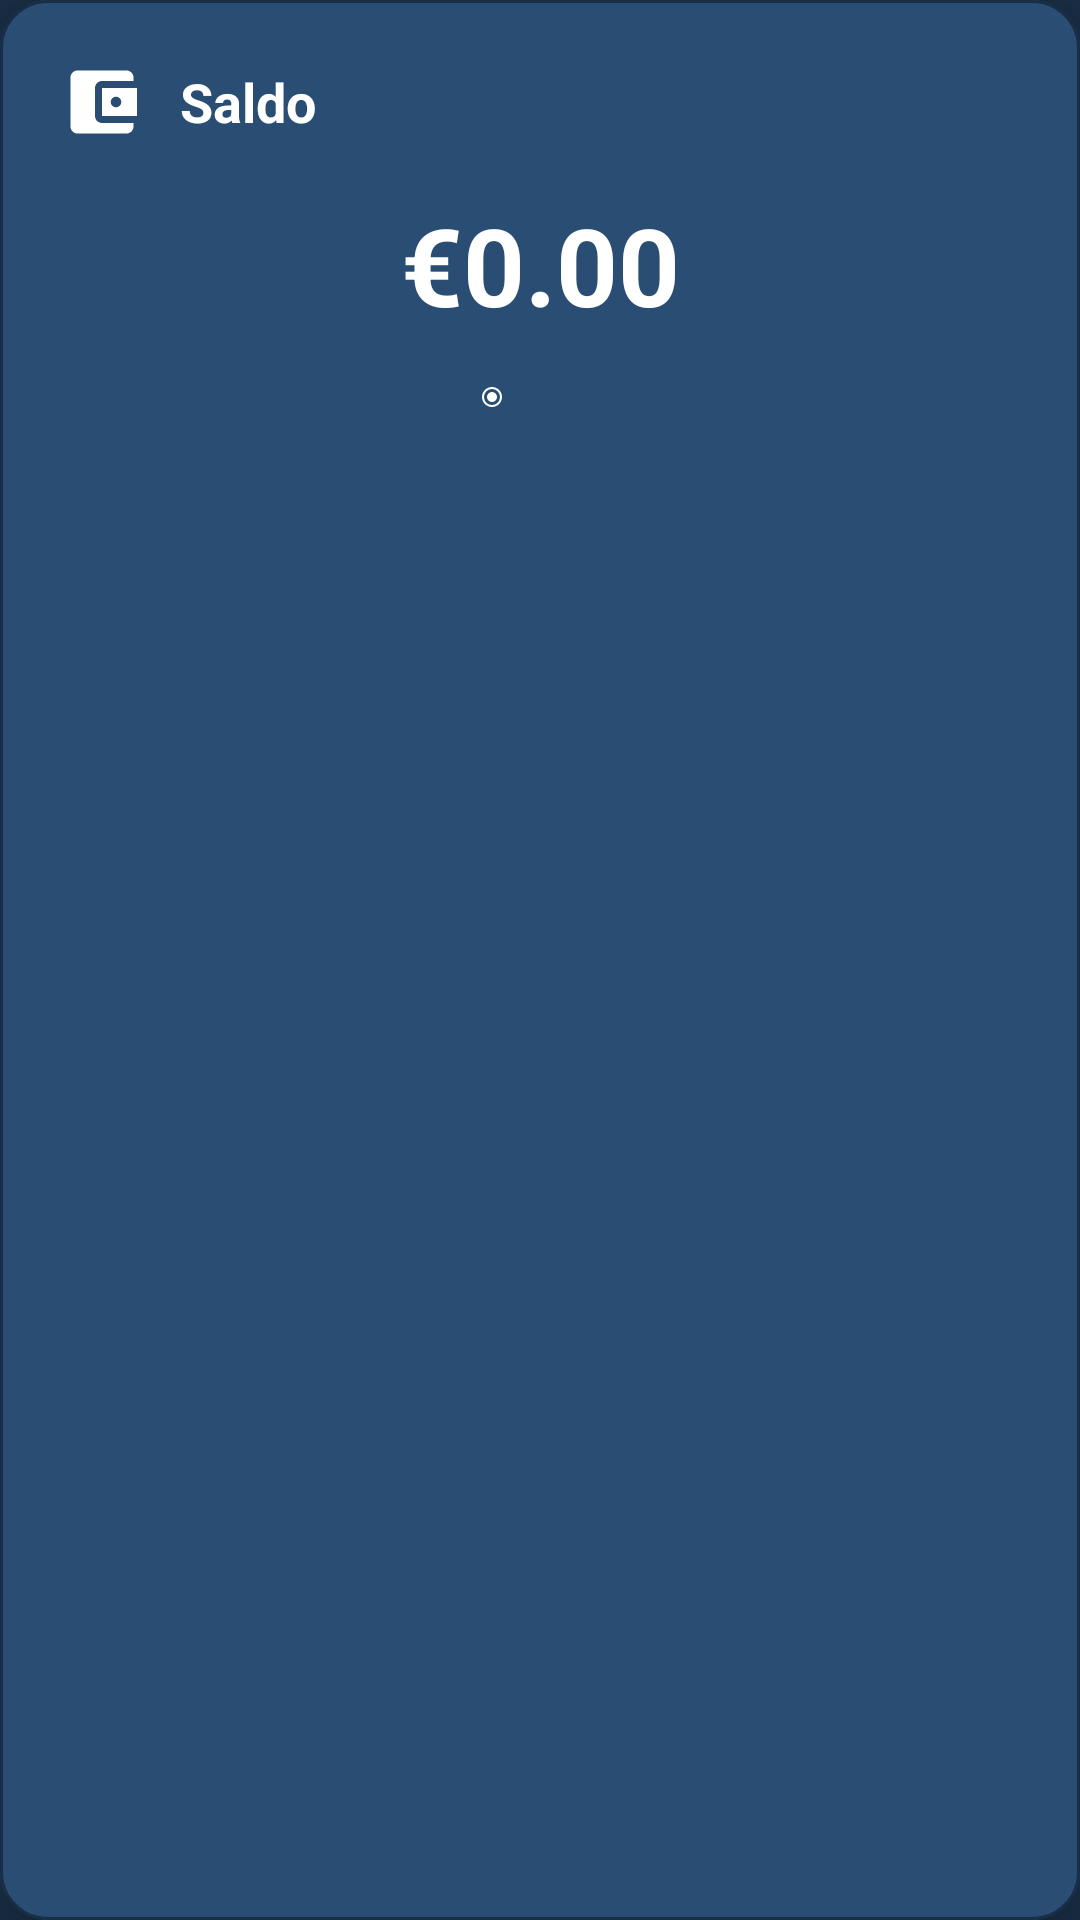

Reconstruct the res/layout file that produces this screen, plus the resources it refers to.
<!-- AndroidManifest.xml: application theme Theme.Maksut -->
<!-- res/layout/card_balance.xml -->
<?xml version="1.0" encoding="utf-8"?>
<com.google.android.material.card.MaterialCardView
    xmlns:android="http://schemas.android.com/apk/res/android"
    xmlns:app="http://schemas.android.com/apk/res-auto"
    android:layout_width="match_parent"
    android:layout_height="wrap_content"
    android:layout_margin="16dp"
    app:cardBackgroundColor="@color/brand_primary"
    app:cardCornerRadius="16dp"
    app:cardElevation="8dp"
    app:strokeColor="@color/brand_primary_dark"
    app:strokeWidth="1dp">

    <LinearLayout
        android:layout_width="match_parent"
        android:layout_height="wrap_content"
        android:orientation="vertical"
        android:padding="20dp">

        
        <LinearLayout
            android:layout_width="match_parent"
            android:layout_height="wrap_content"
            android:orientation="horizontal"
            android:gravity="center_vertical"
            android:layout_marginBottom="16dp">

            <ImageView
                android:id="@+id/iv_balance_icon"
                android:layout_width="28dp"
                android:layout_height="28dp"
                android:src="@drawable/ic_wallet_modern"
                android:layout_marginEnd="12dp"/>

            <TextView
                android:id="@+id/tv_balance_title"
                android:layout_width="0dp"
                android:layout_height="wrap_content"
                android:layout_weight="1"
                android:text="@string/balance"
                android:textColor="@color/text_primary"
                android:textSize="18sp"
                android:textStyle="bold"/>

        </LinearLayout>

        
        <TextView
            android:id="@+id/tv_balance_amount"
            android:layout_width="match_parent"
            android:layout_height="wrap_content"
            android:text="€0.00"
            android:textColor="@color/text_primary"
            android:textSize="36sp"
            android:textStyle="bold"
            android:gravity="center"
            android:layout_marginBottom="16dp"/>

        
        <LinearLayout
            android:layout_width="match_parent"
            android:layout_height="wrap_content"
            android:orientation="horizontal"
            android:gravity="center">

            <ImageView
                android:id="@+id/iv_dot1"
                android:layout_width="8dp"
                android:layout_height="8dp"
                android:src="@drawable/ic_dot_filled"
                android:layout_marginEnd="8dp"/>

            <ImageView
                android:id="@+id/iv_dot2"
                android:layout_width="8dp"
                android:layout_height="8dp"
                android:src="@drawable/ic_dot_outline"
                android:layout_marginEnd="8dp"/>

            <ImageView
                android:id="@+id/iv_dot3"
                android:layout_width="8dp"
                android:layout_height="8dp"
                android:src="@drawable/ic_dot_outline"/>

        </LinearLayout>

    </LinearLayout>

</com.google.android.material.card.MaterialCardView>
<!-- resources referenced by this layout -->
<resources>
  <color name="brand_primary">#294D73</color>
  <color name="brand_primary_dark">#192E45</color>
  <color name="text_primary">#FFFFFF</color>
  <!-- drawable ic_dot_filled (drawable) -->
  <vector xmlns:android="http://schemas.android.com/apk/res/android" android:height="24dp" android:tint="#FFFFFF" android:viewportHeight="960" android:viewportWidth="960" android:width="24dp">
        
      <path android:fillColor="@android:color/white" android:pathData="M480,680Q563,680 621.5,621.5Q680,563 680,480Q680,397 621.5,338.5Q563,280 480,280Q397,280 338.5,338.5Q280,397 280,480Q280,563 338.5,621.5Q397,680 480,680ZM480,880Q397,880 324,848.5Q251,817 197,763Q143,709 111.5,636Q80,563 80,480Q80,397 111.5,324Q143,251 197,197Q251,143 324,111.5Q397,80 480,80Q563,80 636,111.5Q709,143 763,197Q817,251 848.5,324Q880,397 880,480Q880,563 848.5,636Q817,709 763,763Q709,817 636,848.5Q563,880 480,880ZM480,800Q614,800 707,707Q800,614 800,480Q800,346 707,253Q614,160 480,160Q346,160 253,253Q160,346 160,480Q160,614 253,707Q346,800 480,800Z"/>
      
  </vector>
  <!-- drawable ic_wallet_modern (drawable) -->
  <vector xmlns:android="http://schemas.android.com/apk/res/android"
      android:width="24dp"
      android:height="24dp"
      android:viewportWidth="24"
      android:viewportHeight="24"
      android:tint="@color/text_primary">
      <path
          android:fillColor="@color/text_primary"
          android:pathData="M21,18v1c0,1.1 -0.9,2 -2,2H5c-1.11,0 -2,-0.9 -2,-2V5c0,-1.1 0.89,-2 2,-2h14c1.1,0 2,0.9 2,2v1h-9c-1.11,0 -2,0.9 -2,2v8c0,1.1 0.89,2 2,2h9zm-9,-2h10V8H12v8zm4,-2.5c-0.83,0 -1.5,-0.67 -1.5,-1.5s0.67,-1.5 1.5,-1.5 1.5,0.67 1.5,1.5 -0.67,1.5 -1.5,1.5z"/>
  </vector>
  <string name="balance">Saldo</string>
  <style name="Theme.Maksut" parent="Theme.Material3.DayNight.NoActionBar">
          
          <item name="colorPrimary">@color/brand_primary</item>
          <item name="colorPrimaryVariant">@color/brand_primary</item>
          <item name="colorOnPrimary">@android:color/white</item>
          
          <item name="colorSecondary">@color/accent_blue</item>
          <item name="colorSecondaryVariant">@color/accent_blue</item>
          <item name="colorOnSecondary">@android:color/black</item>
          
          <item name="android:statusBarColor">@android:color/transparent</item>
          <item name="android:navigationBarColor">@android:color/transparent</item>
          
          <item name="android:windowBackground">@color/brand_primary_dark</item>
          
          <item name="android:textColorPrimary">@android:color/white</item>
          <item name="android:textColorSecondary">@android:color/white</item>
          
          <item name="android:windowLayoutInDisplayCutoutMode">shortEdges</item>
          <item name="android:fitsSystemWindows">false</item>
          
          <item name="android:popupMenuStyle">@style/CustomPopupMenuStyle</item>
          <item name="android:popupBackground">@color/brand_primary</item>
      </style>
  <color name="accent_blue">#3182CE</color>
  <style name="CustomPopupMenuStyle" parent="Widget.AppCompat.PopupMenu">
          <item name="android:popupBackground">@color/brand_primary</item>
          <item name="android:textColor">@android:color/white</item>
          <item name="android:textColorPrimary">@android:color/white</item>
          <item name="android:textColorSecondary">@android:color/white</item>
          <item name="android:itemBackground">@color/brand_primary</item>
      </style>
</resources>
